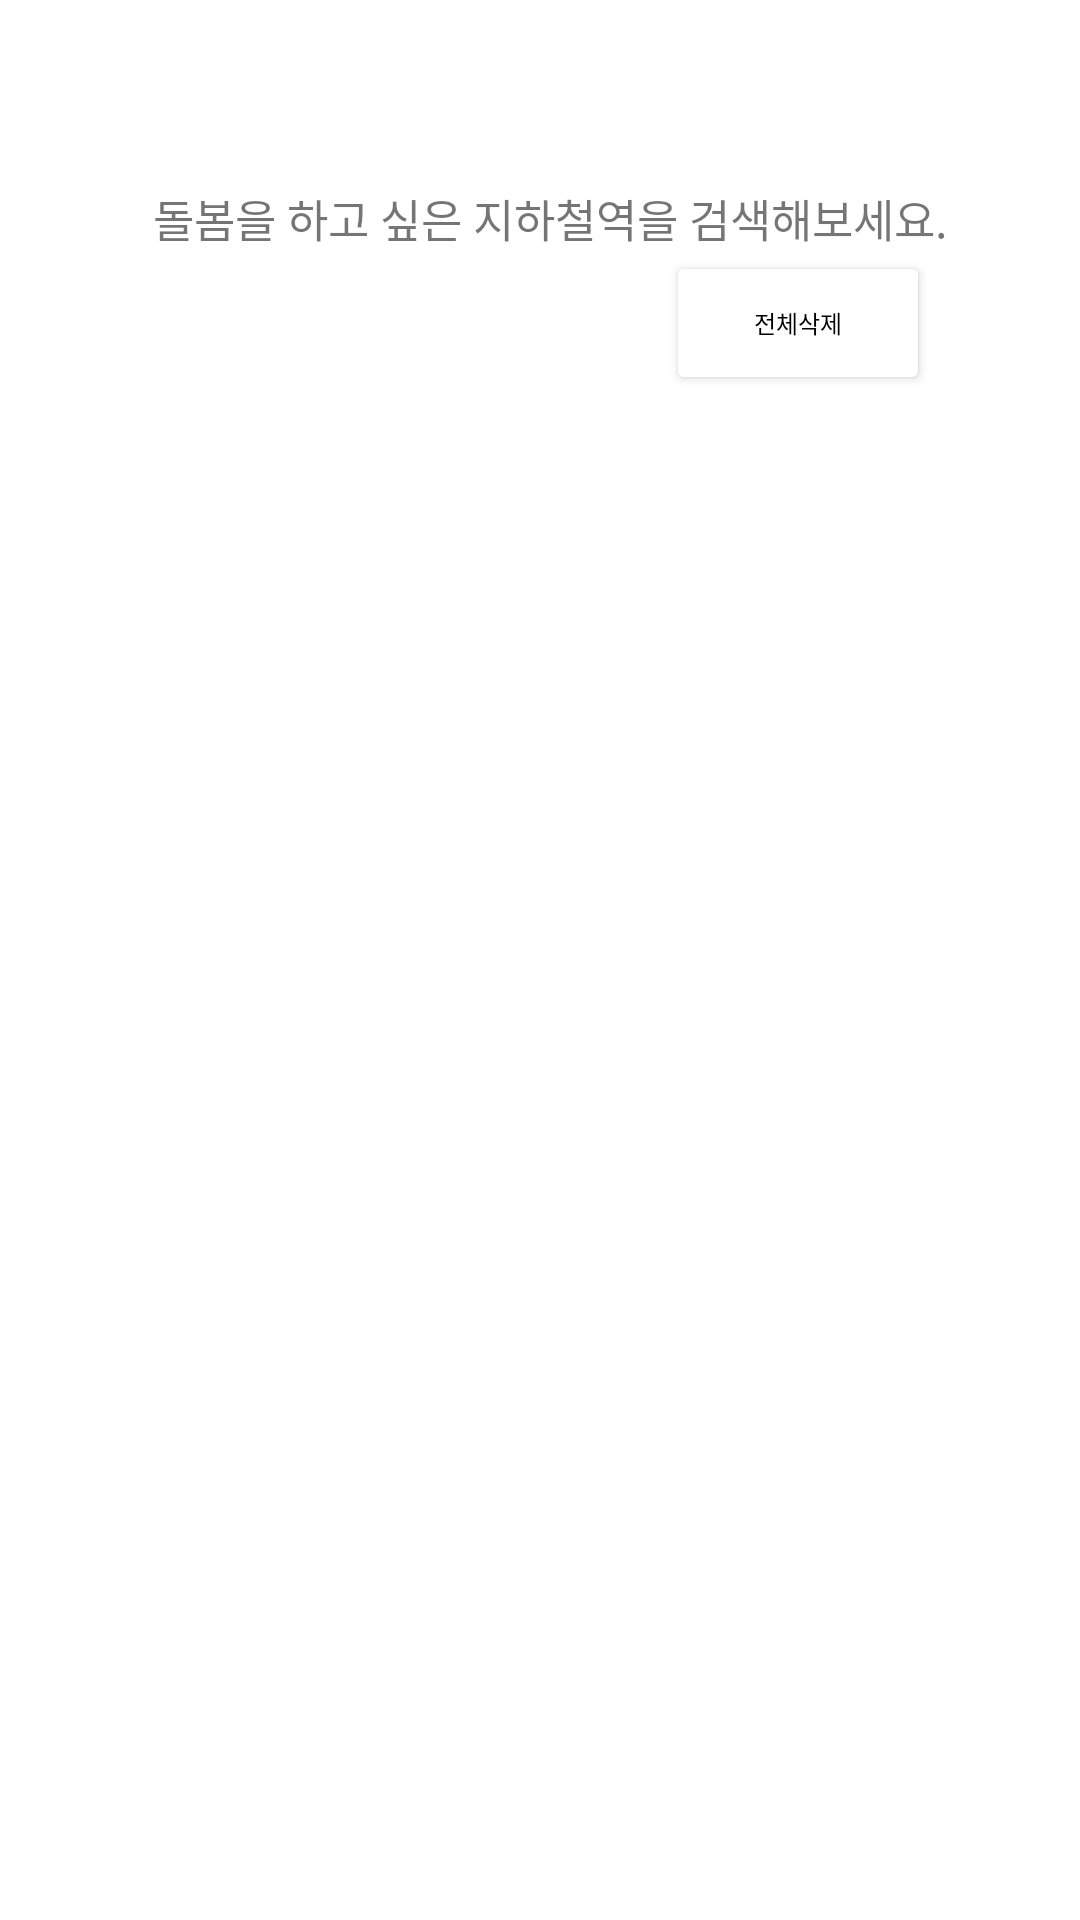

Reconstruct the res/layout file that produces this screen, plus the resources it refers to.
<!-- AndroidManifest.xml: application theme Theme.ProjectSubWay -->
<!-- res/layout/fragment_main.xml -->
<?xml version="1.0" encoding="utf-8"?>
<layout>

    <androidx.constraintlayout.widget.ConstraintLayout
        xmlns:android="http://schemas.android.com/apk/res/android"
        xmlns:tools="http://schemas.android.com/tools"
        xmlns:app="http://schemas.android.com/apk/res-auto"
        android:layout_width="match_parent"
        android:layout_height="match_parent"
        tools:context=".View.MainFragment">



        <ImageView
            android:id="@+id/imageView"
            android:layout_width="wrap_content"
            android:layout_height="wrap_content"
            android:src="@drawable/ic_baseline_search_24"
            app:layout_constraintBottom_toBottomOf="parent"
            app:layout_constraintEnd_toEndOf="parent"
            app:layout_constraintHorizontal_bias="0.2"
            app:layout_constraintStart_toStartOf="parent"
            app:layout_constraintTop_toTopOf="parent"
            app:layout_constraintVertical_bias="0.1" />

        <TextView
            android:id="@+id/textView"
            android:layout_width="wrap_content"
            android:layout_height="wrap_content"
            android:layout_marginEnd="44dp"
            android:text="돌봄을 하고 싶은 지하철역을 검색해보세요."
            android:textSize="15dp"
            app:layout_constraintBottom_toBottomOf="parent"
            app:layout_constraintEnd_toEndOf="parent"
            app:layout_constraintLeft_toRightOf="@+id/imageView"
            app:layout_constraintTop_toTopOf="parent"
            app:layout_constraintVertical_bias="0.1" />

        <Button
            android:id="@+id/button_deleteAll"
            android:layout_width="wrap_content"
            android:layout_height="0dp"
            android:layout_marginEnd="50dp"
            android:backgroundTint="@color/white"
            android:text="전체삭제"
            android:textColor="@color/black"
            android:textSize="8dp"
            app:layout_constraintEnd_toEndOf="parent"
            app:layout_constraintHorizontal_bias="1.0"
            app:layout_constraintStart_toEndOf="@+id/imageView"
            app:layout_constraintTop_toBottomOf="@+id/textView" />

        <androidx.recyclerview.widget.RecyclerView
            android:id="@+id/recyclerview_searchedlist"
            android:layout_width="wrap_content"
            android:layout_height="wrap_content"
            app:layout_constraintBottom_toBottomOf="parent"
            app:layout_constraintHorizontal_bias="0.5"
            app:layout_constraintLeft_toLeftOf="@+id/imageView"

            app:layout_constraintRight_toRightOf="@+id/textView"

            app:layout_constraintTop_toBottomOf="@+id/button_deleteAll"
            app:layout_constraintVertical_bias="0.0"></androidx.recyclerview.widget.RecyclerView>


    </androidx.constraintlayout.widget.ConstraintLayout>

</layout>
<!-- resources referenced by this layout -->
<resources>
  <style name="Theme.ProjectSubWay" parent="Theme.MaterialComponents.DayNight.DarkActionBar">
          
          <item name="colorPrimary">@color/purple_500</item>
          <item name="colorPrimaryVariant">@color/purple_700</item>
          <item name="colorOnPrimary">@color/white</item>
          
          <item name="colorSecondary">@color/teal_200</item>
          <item name="colorSecondaryVariant">@color/teal_700</item>
          <item name="colorOnSecondary">@color/black</item>
          
          <item name="android:statusBarColor" tools:targetApi="l">?attr/colorPrimaryVariant</item>
          
      </style>
  <!-- not gathered from this repository: default colours our renderer supplied (Android Studio template values) -->
  <color name="purple_500">#FF6200EE</color>
  <color name="purple_700">#FF3700B3</color>
  <color name="teal_200">#FF03DAC5</color>
  <color name="teal_700">#FF018786</color>
  <color name="black">#FF000000</color>
  <color name="white">#FFFFFFFF</color>
</resources>
